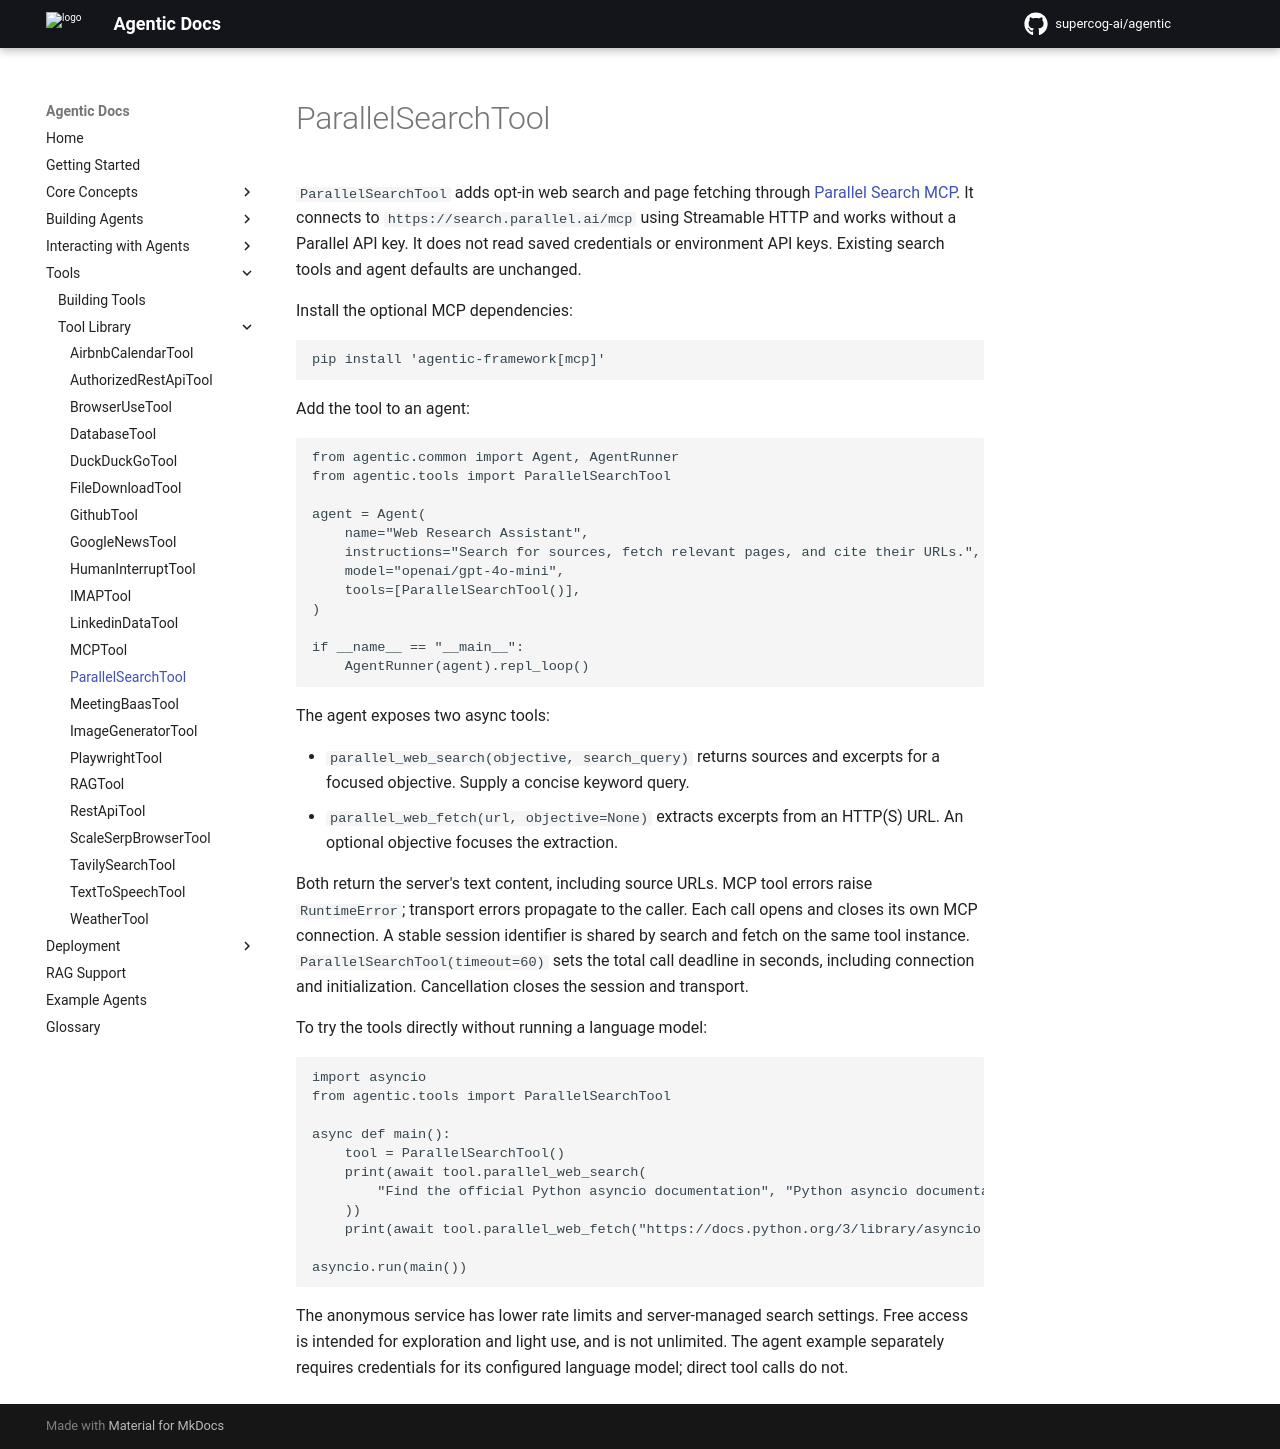

repository: supercog-ai/agentic · page: dev/tools/tool-library/parallel-search-tool/index.html · generator: mkdocs

# ParallelSearchTool

`ParallelSearchTool` adds opt-in web search and page fetching through
[Parallel Search MCP](https://docs.parallel.ai/integrations/mcp/search-mcp).
It connects to `https://search.parallel.ai/mcp` using Streamable HTTP and works
without a Parallel API key. It does not read saved credentials or environment
API keys. Existing search tools and agent defaults are unchanged.

Install the optional MCP dependencies:

```bash
pip install 'agentic-framework[mcp]'
```

Add the tool to an agent:

```python
from agentic.common import Agent, AgentRunner
from agentic.tools import ParallelSearchTool

agent = Agent(
    name="Web Research Assistant",
    instructions="Search for sources, fetch relevant pages, and cite their URLs.",
    model="openai/gpt-4o-mini",
    tools=[ParallelSearchTool()],
)

if __name__ == "__main__":
    AgentRunner(agent).repl_loop()
```

The agent exposes two async tools:

- `parallel_web_search(objective, search_query)` returns sources and
  excerpts for a focused objective. Supply a concise keyword query.
- `parallel_web_fetch(url, objective=None)` extracts excerpts from an
  HTTP(S) URL. An optional objective focuses the extraction.

Both return the server's text content, including source URLs. MCP tool errors
raise `RuntimeError`; transport errors propagate to the caller. Each call opens
and closes its own MCP connection. A stable session identifier is shared by
search and fetch on the same tool instance. `ParallelSearchTool(timeout=60)` sets
the total call deadline in seconds, including connection and initialization.
Cancellation closes the session and transport.

To try the tools directly without running a language model:

```python
import asyncio
from agentic.tools import ParallelSearchTool

async def main():
    tool = ParallelSearchTool()
    print(await tool.parallel_web_search(
        "Find the official Python asyncio documentation", "Python asyncio documentation"
    ))
    print(await tool.parallel_web_fetch("https://docs.python.org/3/library/asyncio.html"))

asyncio.run(main())
```

The anonymous service has lower rate limits and server-managed search settings.
Free access is intended for exploration and light use, and is not unlimited.
The agent example separately requires credentials for its configured language
model; direct tool calls do not.
